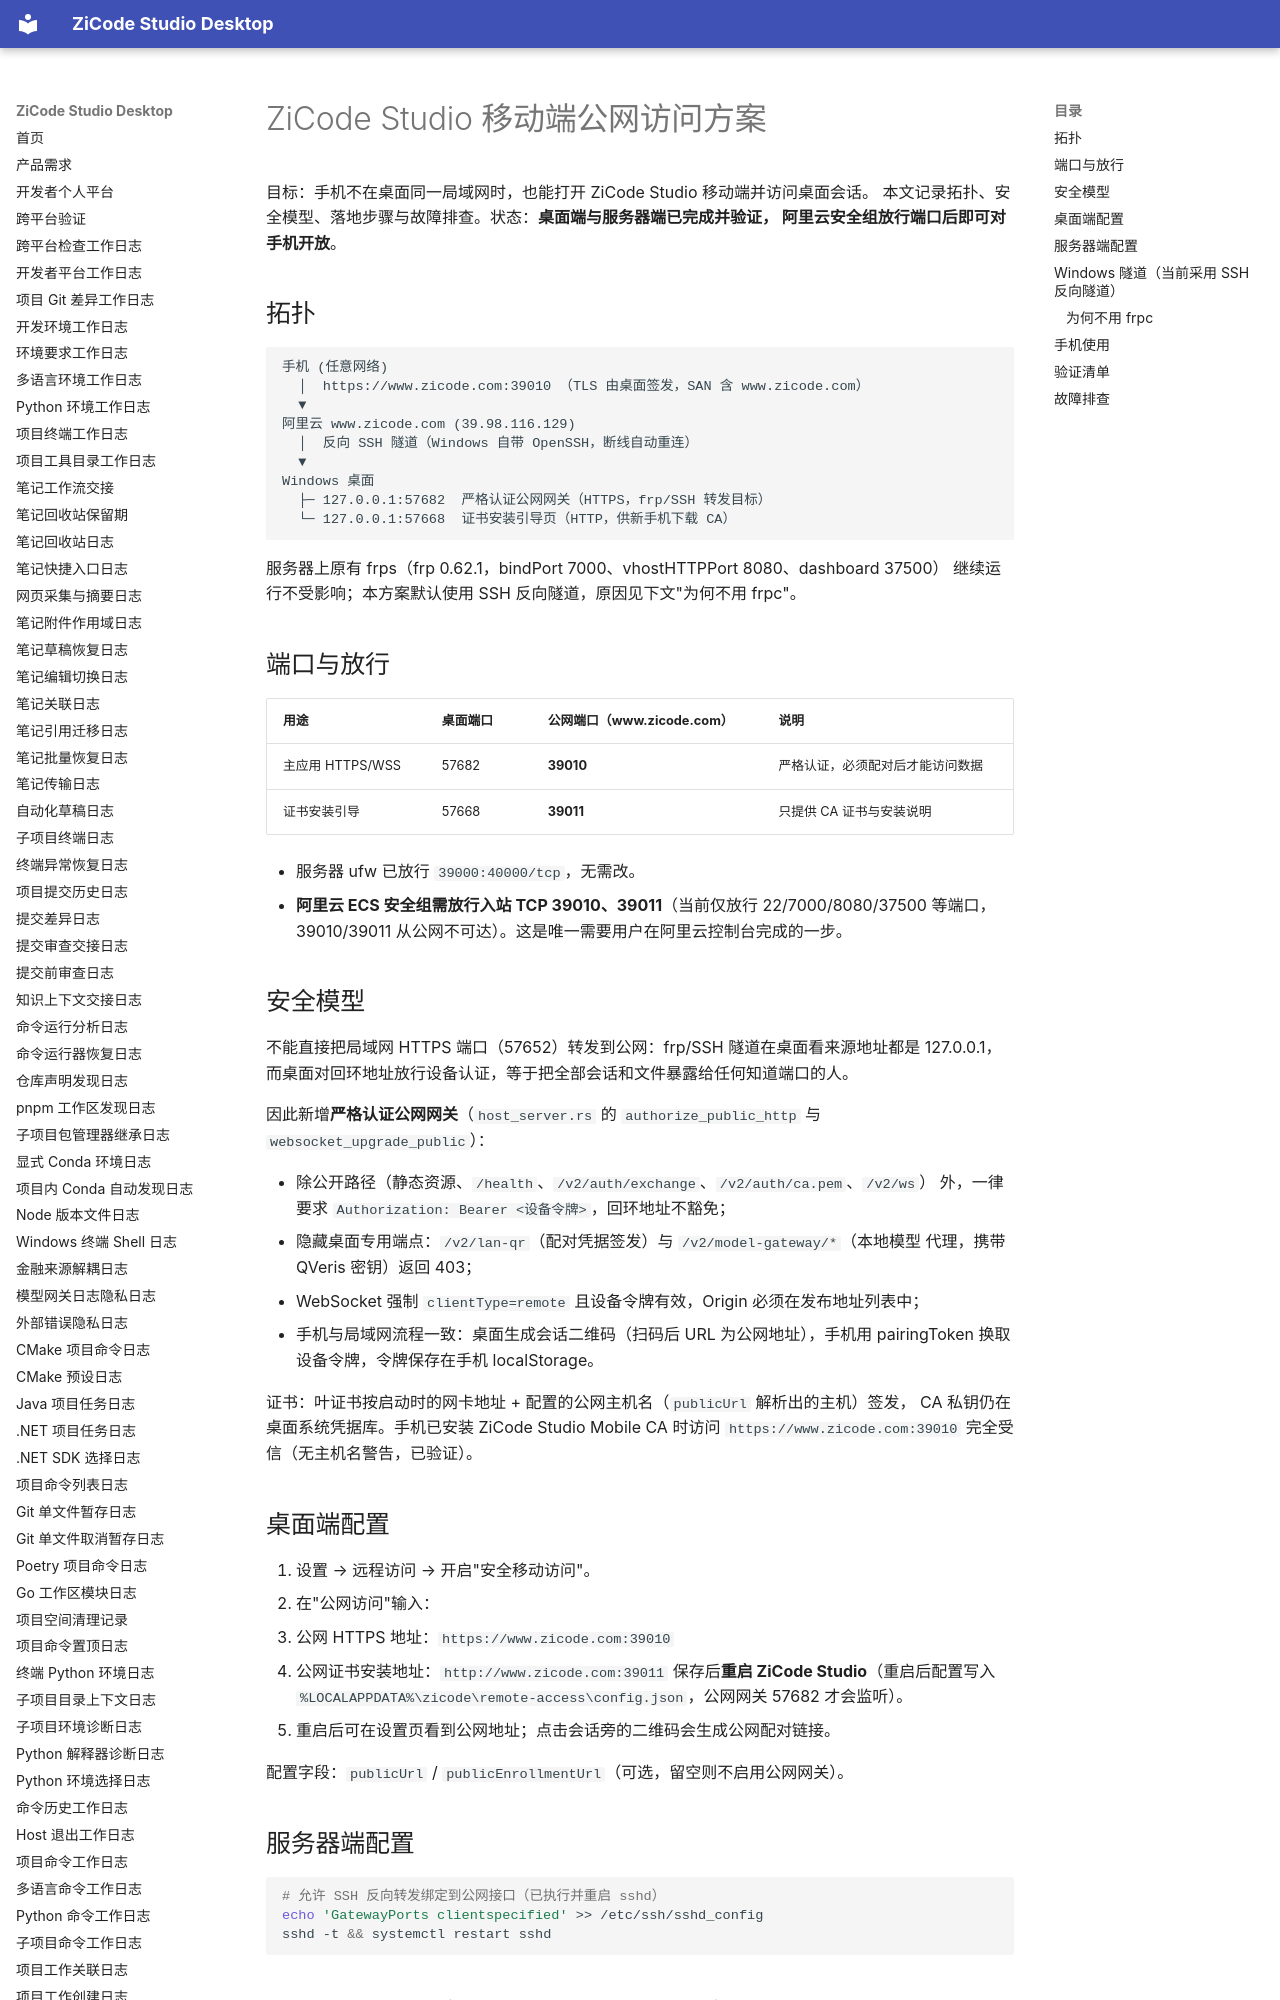

repository: ax2/zicode-studio-desktop · page: public-access-frp/index.html · generator: mkdocs

# ZiCode Studio 移动端公网访问方案

目标：手机不在桌面同一局域网时，也能打开 ZiCode Studio 移动端并访问桌面会话。
本文记录拓扑、安全模型、落地步骤与故障排查。状态：**桌面端与服务器端已完成并验证，
阿里云安全组放行端口后即可对手机开放**。

## 拓扑

```text
手机 (任意网络)
  │  https://www.zicode.com:39010 （TLS 由桌面签发，SAN 含 www.zicode.com）
  ▼
阿里云 www.zicode.com (39.98.116.129)
  │  反向 SSH 隧道（Windows 自带 OpenSSH，断线自动重连）
  ▼
Windows 桌面
  ├─ 127.0.0.1:57682  严格认证公网网关（HTTPS，frp/SSH 转发目标）
  └─ 127.0.0.1:57668  证书安装引导页（HTTP，供新手机下载 CA）
```

服务器上原有 frps（frp 0.62.1，bindPort 7000、vhostHTTPPort 8080、dashboard 37500）
继续运行不受影响；本方案默认使用 SSH 反向隧道，原因见下文"为何不用 frpc"。

## 端口与放行

| 用途 | 桌面端口 | 公网端口（www.zicode.com） | 说明 |
| --- | --- | --- | --- |
| 主应用 HTTPS/WSS | 57682 | **39010** | 严格认证，必须配对后才能访问数据 |
| 证书安装引导 | 57668 | **39011** | 只提供 CA 证书与安装说明 |

- 服务器 ufw 已放行 `39000:40000/tcp`，无需改。
- **阿里云 ECS 安全组需放行入站 TCP 39010、39011**（当前仅放行 22/7000/8080/37500
  等端口，39010/39011 从公网不可达）。这是唯一需要用户在阿里云控制台完成的一步。

## 安全模型

不能直接把局域网 HTTPS 端口（57652）转发到公网：frp/SSH 隧道在桌面看来源地址都是
127.0.0.1，而桌面对回环地址放行设备认证，等于把全部会话和文件暴露给任何知道端口的人。

因此新增**严格认证公网网关**（`host_server.rs` 的 `authorize_public_http` 与
`websocket_upgrade_public`）：

- 除公开路径（静态资源、`/health`、`/v2/auth/exchange`、`/v2/auth/ca.pem`、`/v2/ws`）
  外，一律要求 `Authorization: Bearer <设备令牌>`，回环地址不豁免；
- 隐藏桌面专用端点：`/v2/lan-qr`（配对凭据签发）与 `/v2/model-gateway/*`（本地模型
  代理，携带 QVeris 密钥）返回 403；
- WebSocket 强制 `clientType=remote` 且设备令牌有效，Origin 必须在发布地址列表中；
- 手机与局域网流程一致：桌面生成会话二维码（扫码后 URL 为公网地址），手机用
  pairingToken 换取设备令牌，令牌保存在手机 localStorage。

证书：叶证书按启动时的网卡地址 + 配置的公网主机名（`publicUrl` 解析出的主机）签发，
CA 私钥仍在桌面系统凭据库。手机已安装 ZiCode Studio Mobile CA 时访问
`https://www.zicode.com:39010` 完全受信（无主机名警告，已验证）。

## 桌面端配置

1. 设置 → 远程访问 → 开启"安全移动访问"。
2. 在"公网访问"输入：
   - 公网 HTTPS 地址：`https://www.zicode.com:39010`
   - 公网证书安装地址：`http://www.zicode.com:39011`
   保存后**重启 ZiCode Studio**（重启后配置写入
   `%LOCALAPPDATA%\zicode\remote-access\config.json`，公网网关 57682 才会监听）。
3. 重启后可在设置页看到公网地址；点击会话旁的二维码会生成公网配对链接。

配置字段：`publicUrl` / `publicEnrollmentUrl`（可选，留空则不启用公网网关）。

## 服务器端配置

```bash
# 允许 SSH 反向转发绑定到公网接口（已执行并重启 sshd）
echo 'GatewayPorts clientspecified' >> /etc/ssh/sshd_config
sshd -t && systemctl restart sshd
```
